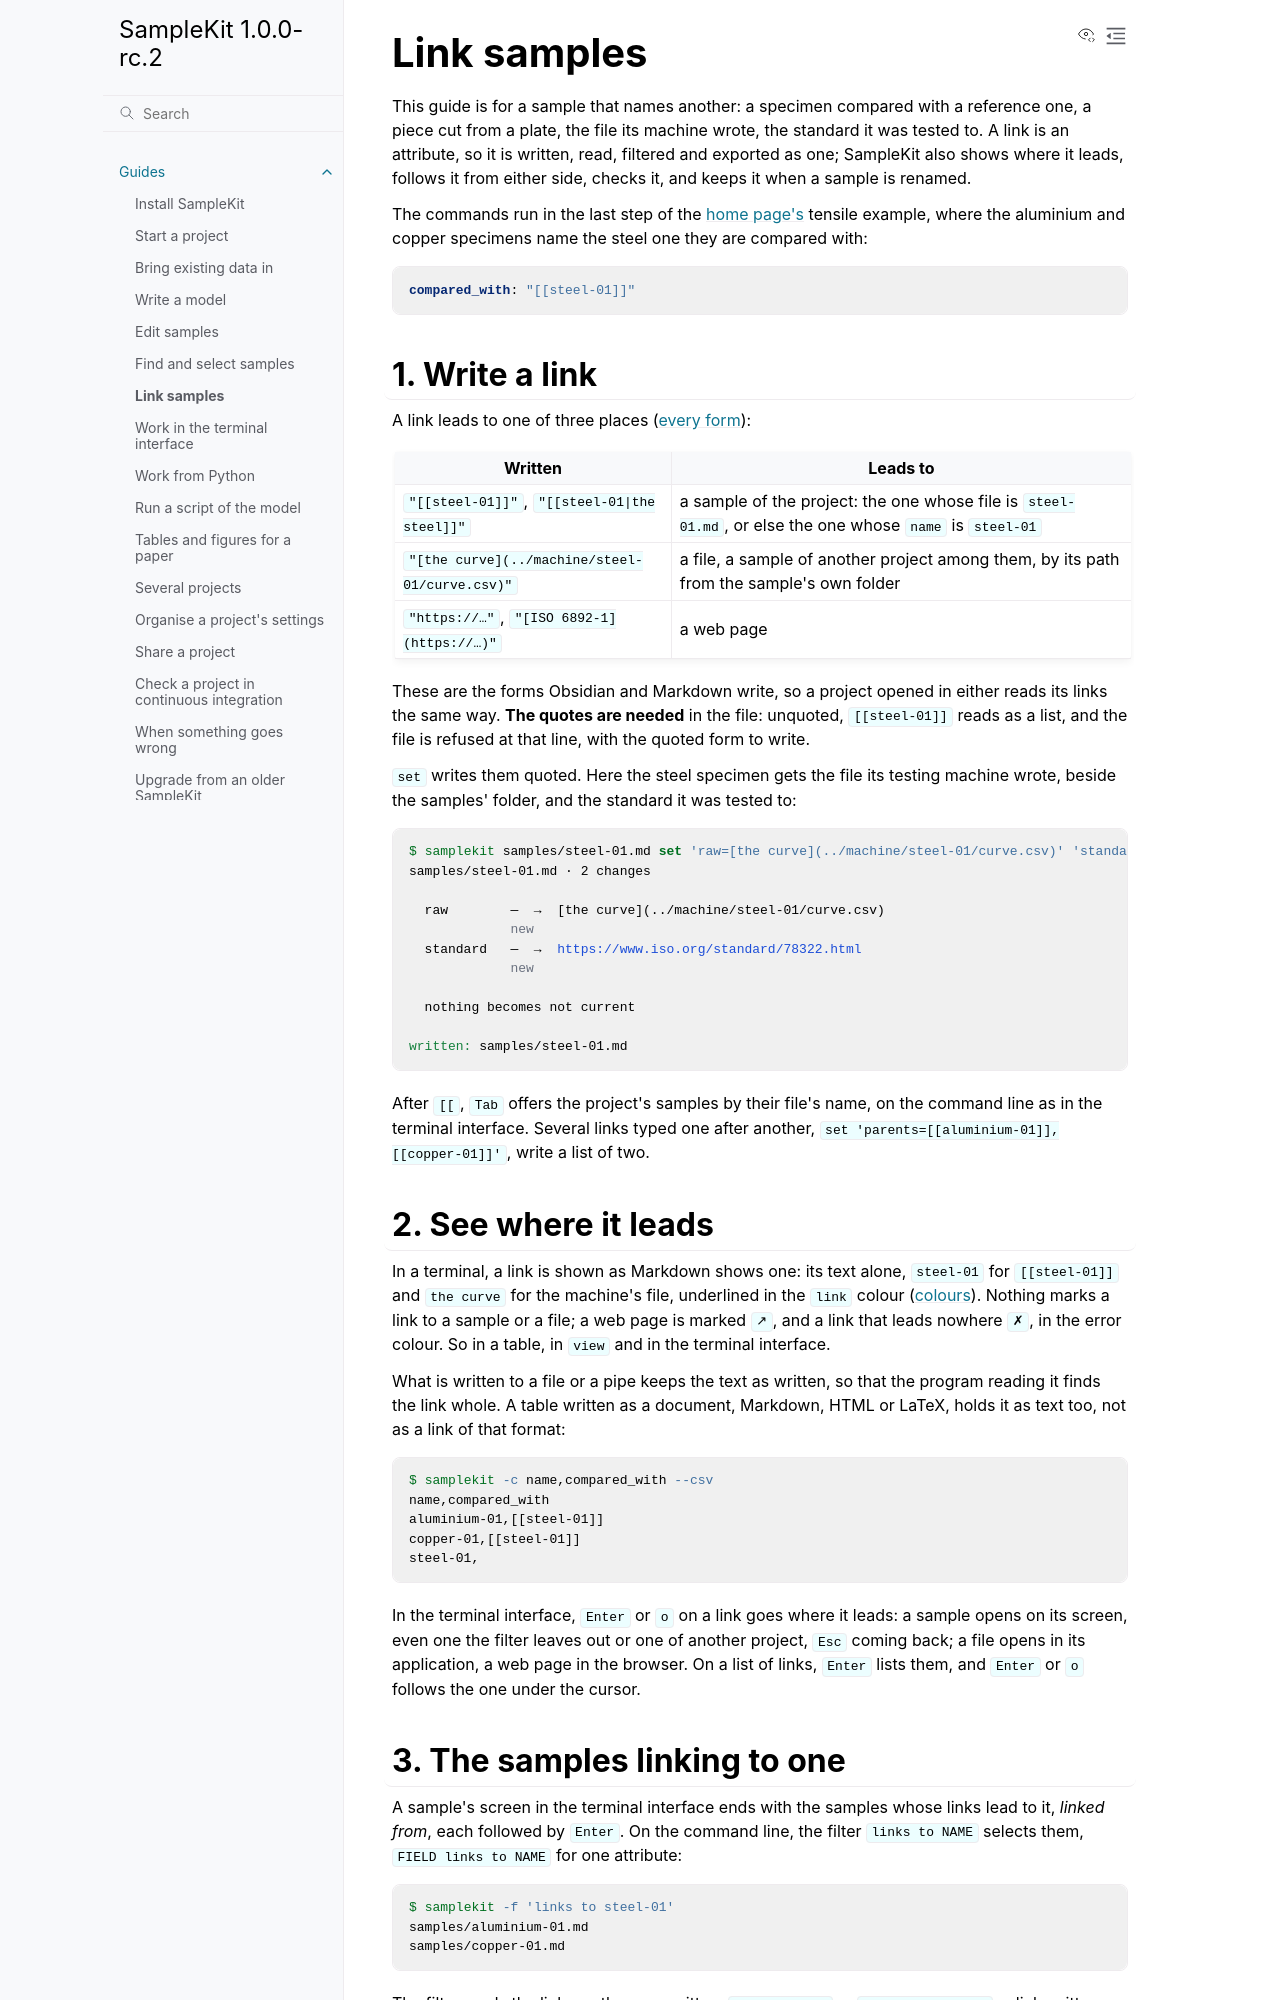

repository: zelyph/SampleKit · page: 1.0.0-rc.2/guides/link-samples.html · generator: sphinx

# Link samples

This guide is for a sample that names another: a specimen compared with a
reference one, a piece cut from a plate, the file its machine wrote, the
standard it was tested to. A link is an attribute, so it is written, read,
filtered and exported as one; SampleKit also shows where it leads, follows it
from either side, checks it, and keeps it when a sample is renamed.

The commands run in the fourth step of the [home page's](../index.md) tensile
example, `04-results`, where the aluminium and copper specimens name the
steel one they are compared with:

```yaml
compared_with: "[[steel-01]]"
```

The demo's sixth step, `06-links`, holds a link in every form, and one that
leads nowhere ([links](../index.md#links)).

## 1. Write a link

A link leads to one of three places ([every form](../reference/sample-files.md#links)):

| Written | Leads to |
| --- | --- |
| `"[[steel-01]]"`, `"[[steel-01\|the steel]]"` | a sample of the project: the one whose file is `steel-01.md`, or else the one whose `name` is `steel-01` |
| `"[[curve.csv]]"`, `"[[method.pdf#page=12]]"` | a file of the project, by its name and its extension; a PDF at a page |
| `"[the curve](../machine/steel-01/curve.csv)"` | a file, a sample of another project among them, by its path from the sample's own folder |
| `"https://…"`, `"[ISO 6892-1](https://…)"`, `"zotero://…"` | a web page, or a reference in another tool |

These are the forms Obsidian and Markdown write, so a project opened in
either reads its links the same way. **The quotes are needed** in the file:
unquoted, `[[steel-01]]` reads as a list, and the file is refused at that
line, with the quoted form to write.

`set` writes them quoted. Here the steel specimen gets the file its testing
machine wrote, beside the samples' folder, and the standard it was tested to:

<!-- run: tensile/04-results -->
```console
$ samplekit samples/steel-01.md set 'raw=[the curve](../machine/steel-01/curve.csv)' 'standard=https://www.iso.org/standard/78322.html' --write
samples/steel-01.md · 2 changes

  raw        —  →  [the curve](../machine/steel-01/curve.csv)
             new
  standard   —  →  https://www.iso.org/standard/78322.html
             new

  nothing becomes not current

written: samples/steel-01.md
```

After `[[`, `Tab` offers the project's samples by their file's name, on the
command line as in the terminal interface. Several links typed one after
another, `set 'parents=[[aluminium-01]],[[copper-01]]'`, write a list of two.

## 2. See where it leads

In a terminal, a link is shown as Markdown shows one: its text alone,
`steel-01` for `[[steel-01]]` and `the curve` for the machine's file,
underlined in the `link` colour ([colours](../reference/configuration.md#colors)).
Nothing marks a link to a sample or a file; a web page is marked `↗`, and a
link that leads nowhere `✗`, in the error colour. So in a table, in `view`
and in the terminal interface.

What is written to a file or a pipe keeps the text as written, so that the
program reading it finds the link whole. A table written as a document,
Markdown, HTML or LaTeX, holds it as text too, not as a link of that format:

<!-- run: tensile/04-results -->
```console
$ samplekit -c name,compared_with --csv
name,compared_with
aluminium-01,[[steel-01]]
copper-01,[[steel-01]]
steel-01,
```

In the terminal interface, `Enter` or `o` on a link goes where it leads: a
sample opens on its screen, even one the filter leaves out or one of another
project, `Esc` coming back; a file opens in its application, a web page in
the browser. On a list of links, `Enter` lists them, and `Enter` or `o`
follows the one under the cursor.
